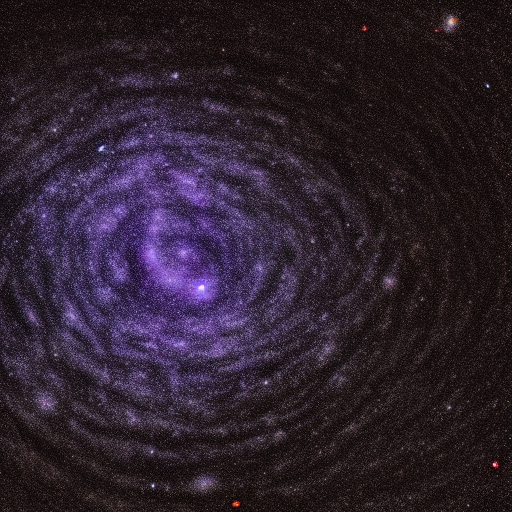
Generation parameters embedded in this image by AUTOMATIC1111 Stable Diffusion web UI or a fork of it (Forge, ...) (PNG 'parameters' text chunk):
A cosmic ocean of dark matter, its unseen currents shaping the cosmic web that connects galaxies in an intricate lattice.
Steps: 20, Sampler: Euler a, CFG scale: 7, Seed: 886238417, Size: 512x512, Model hash: 6ce0161689, Model: v1-5-pruned-emaonly